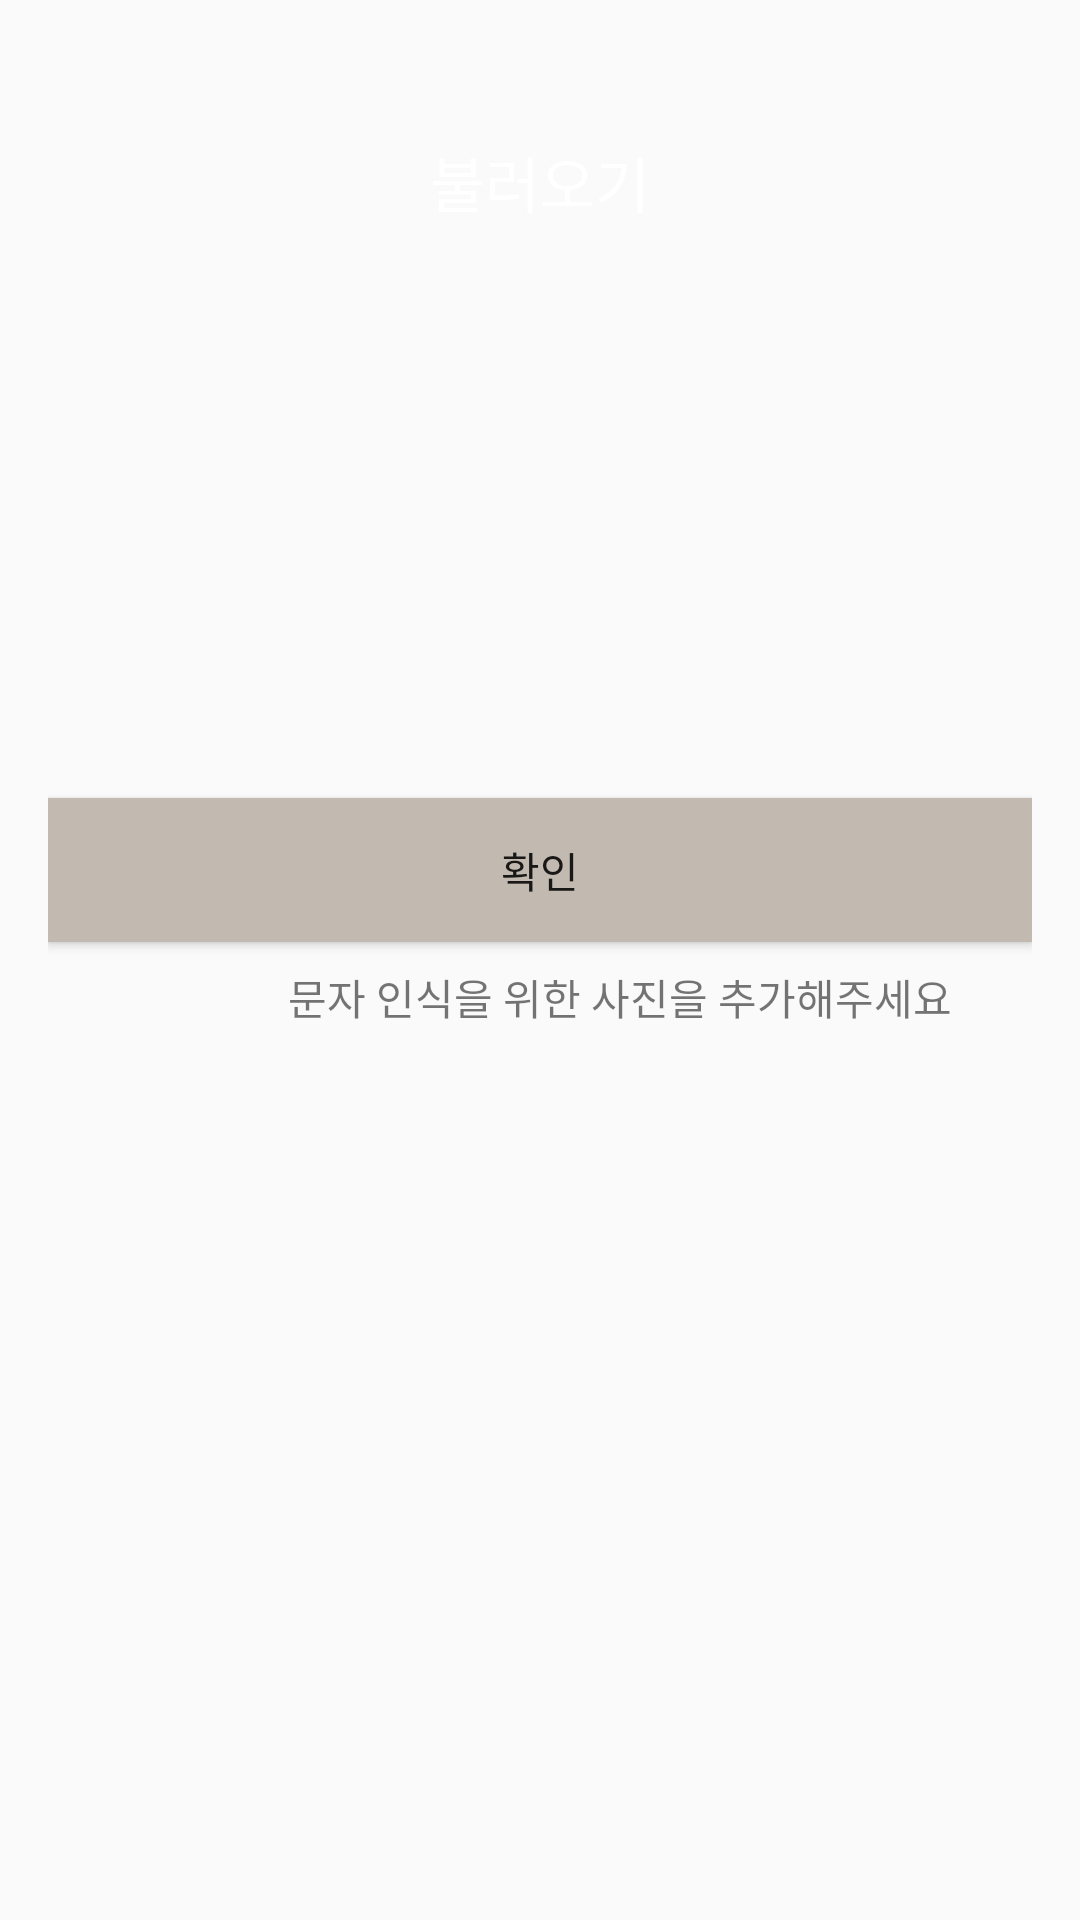

Layout XML and referenced resources for this Android screen:
<!-- AndroidManifest.xml: application theme AppTheme -->
<!-- res/layout/camera_content_main.xml -->
<?xml version="1.0" encoding="utf-8"?>
<RelativeLayout xmlns:android="http://schemas.android.com/apk/res/android"
                xmlns:app="http://schemas.android.com/apk/res-auto"
                xmlns:tools="http://schemas.android.com/tools"
                android:layout_width="match_parent"
                android:layout_height="match_parent"
                android:paddingBottom="@dimen/activity_vertical_margin"
                android:paddingLeft="@dimen/activity_horizontal_margin"
                android:paddingRight="@dimen/activity_horizontal_margin"
                android:paddingTop="@dimen/activity_vertical_margin"
                app:layout_behavior="@string/appbar_scrolling_view_behavior"
                tools:context="inu.io.grabo.ocr.CameraMainActivity"
                tools:showIn="@layout/camera_activity_main">

    <TextView
        android:id="@+id/textView10"
        android:layout_width="100dp"
        android:layout_height="25dp"
        android:layout_alignParentTop="true"
        android:layout_centerHorizontal="true"
        android:layout_marginTop="30dp"
        android:gravity="center_horizontal"
        android:text="불러오기"
        android:textColor="@android:color/background_light"
        android:textSize="20sp" />

    <ScrollView
        android:layout_width="match_parent"
        android:layout_height="match_parent"
        android:layout_marginTop="50dp">

        <LinearLayout
            android:layout_width="match_parent"
            android:layout_height="wrap_content"
            android:orientation="vertical">

            <ImageView
                android:id="@+id/main_image"
                android:layout_width="match_parent"
                android:layout_height="200dp"
                android:scaleType="fitCenter" />

            <Button
                android:id="@+id/btn_get_ocr"
                android:layout_width="match_parent"
                android:layout_height="wrap_content"
                android:layout_centerHorizontal="true"
                android:background="@color/title"
                android:text="확인"
                 />

            <TextView
                android:id="@+id/image_details"
                android:layout_width="match_parent"
                android:layout_height="wrap_content"
                android:layout_marginBottom="8dp"
                android:layout_marginTop="8dp"
                android:text="                        문자 인식을 위한 사진을 추가해주세요"
                android:textIsSelectable="true" />


        </LinearLayout>
    </ScrollView>
</RelativeLayout>
<!-- res/layout/camera_activity_main.xml (included above) -->
<?xml version="1.0" encoding="utf-8"?>
<android.support.design.widget.CoordinatorLayout xmlns:android="http://schemas.android.com/apk/res/android"
    xmlns:app="http://schemas.android.com/apk/res-auto"
    xmlns:tools="http://schemas.android.com/tools"
    android:layout_width="match_parent"
    android:layout_height="match_parent"
    android:fitsSystemWindows="true"
    android:background="@drawable/background_1"
    tools:context="inu.io.grabo.ocr.CameraMainActivity">

    <android.support.design.widget.AppBarLayout
        android:layout_width="match_parent"
        android:layout_height="wrap_content"
        android:theme="@style/AppTheme.AppBarOverlay">

    </android.support.design.widget.AppBarLayout>

    <include
        layout="@layout/camera_content_main" />

    <android.support.design.widget.FloatingActionButton
        android:id="@+id/fab"
        android:layout_width="wrap_content"
        android:layout_height="wrap_content"
        android:layout_gravity="bottom|end"
        android:layout_margin="@dimen/fab_margin"
        android:src="@android:drawable/ic_menu_gallery" />

</android.support.design.widget.CoordinatorLayout>
<!-- resources referenced by this layout -->
<resources>
  <color name="title">#c2bab0</color>
  <dimen name="activity_horizontal_margin">16dp</dimen>
  <dimen name="activity_vertical_margin">16dp</dimen>
  <dimen name="fab_margin">16dp</dimen>
  <!-- drawable background_1: jpg bitmap (drawable, 7542 bytes) -->
  <style name="AppTheme.AppBarOverlay" parent="ThemeOverlay.AppCompat.Dark.ActionBar" />
  <style name="AppTheme" parent="Theme.AppCompat.Light.DarkActionBar">
          
          <item name="colorPrimary">@color/colorPrimary</item>
          <item name="colorPrimaryDark">@color/colorPrimaryDark</item>
          <item name="colorAccent">@color/colorAccent</item>
          <item name="windowNoTitle">true</item>
          
          <item name="android:windowTranslucentStatus">false</item>
          <item name="android:statusBarColor">#A79D91</item>
  
          
  
      </style>
  <color name="colorPrimary">#c7c0b6</color>
  <color name="colorPrimaryDark">#303F9F</color>
  <color name="colorAccent">#b9b9b9</color>
</resources>
